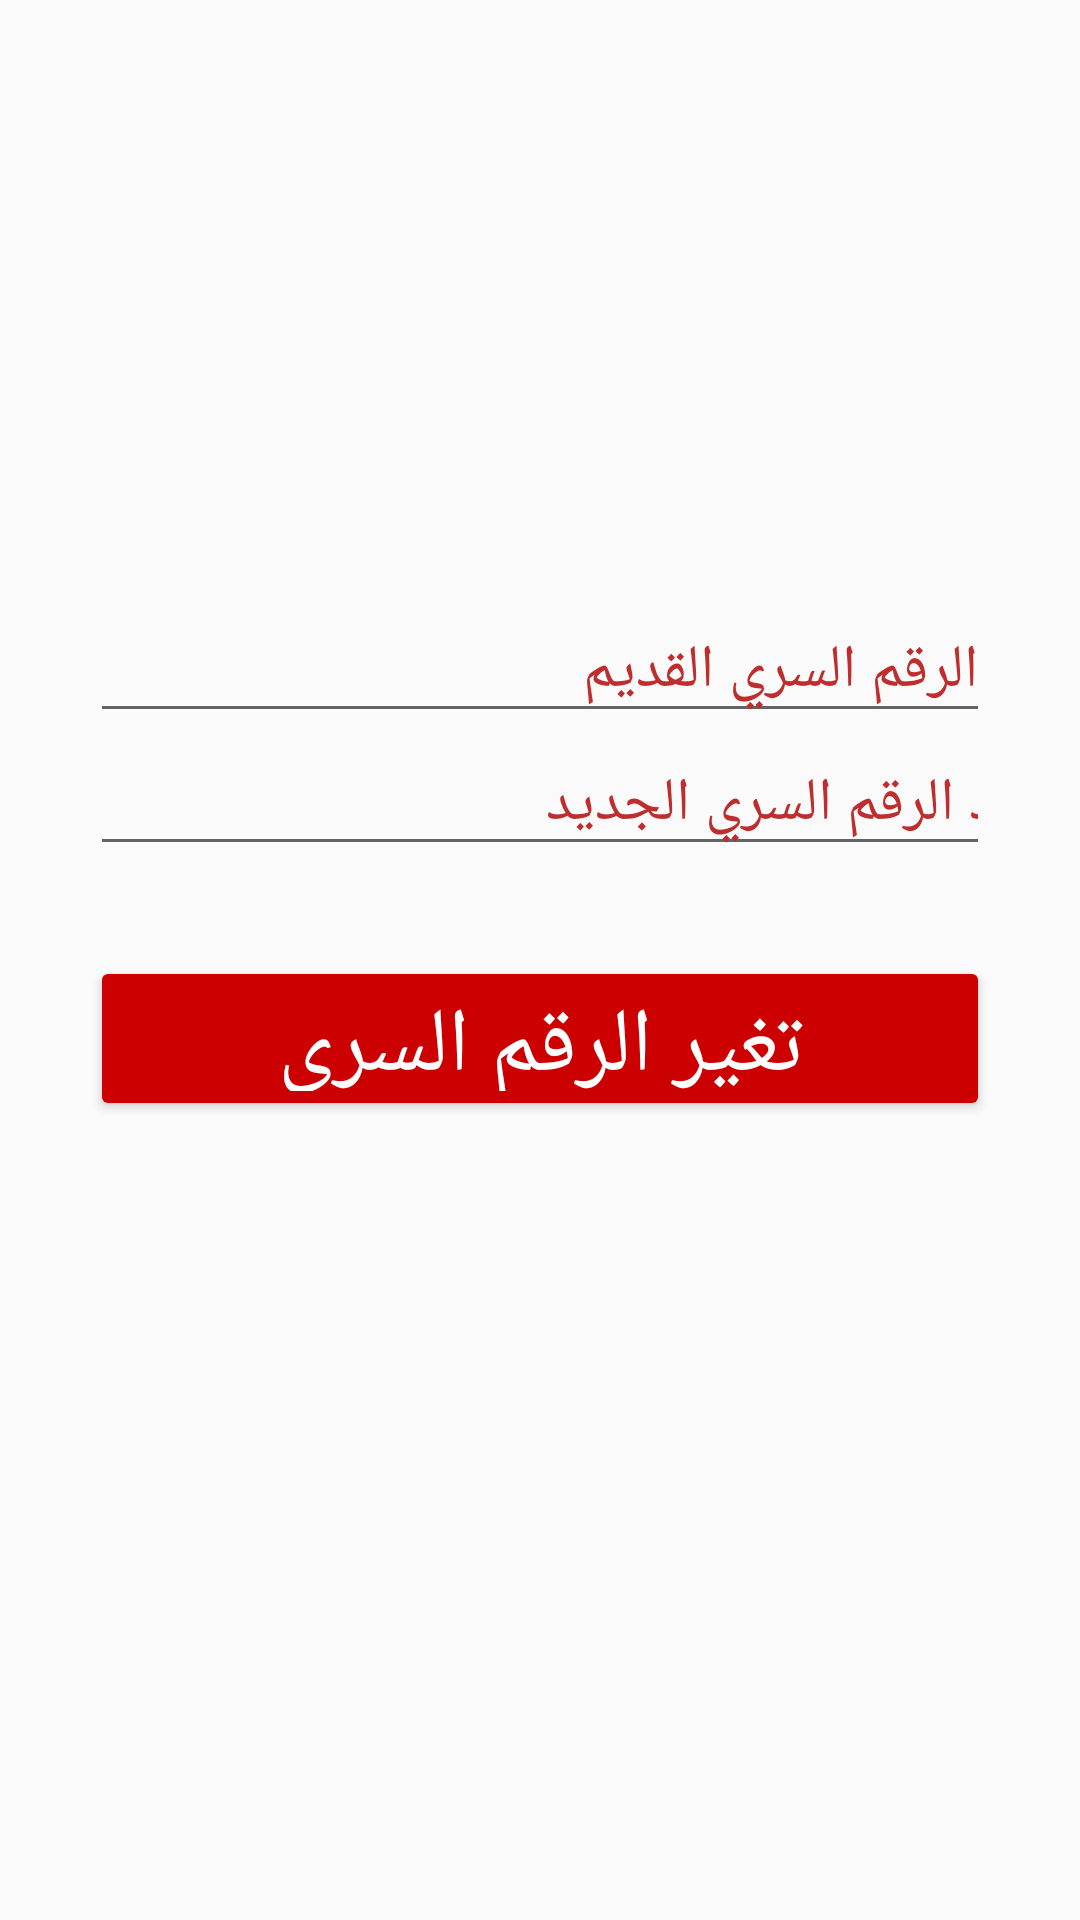

Layout XML and referenced resources for this Android screen:
<!-- AndroidManifest.xml: application theme AppTheme -->
<!-- res/layout/reset_password.xml -->
<?xml version="1.0" encoding="utf-8"?>
<LinearLayout
    xmlns:android="http://schemas.android.com/apk/res/android"
    android:layout_width="match_parent"
    android:layout_height="match_parent"
    android:orientation="vertical"
    android:paddingLeft="30dp"
    android:paddingRight="30dp"
    android:paddingTop="200dp">



    <EditText
        android:id="@+id/new1"
        android:layout_width="match_parent"
        android:layout_height="wrap_content"
        android:textColorHighlight="#BE2E2E"
        android:textColorHint="#BE2E2E"
        android:hint="الرقم السري القديم"
        android:inputType="textPersonName"
        android:textSize="20sp" />
    <EditText
        android:id="@+id/new2"
        android:layout_width="match_parent"
        android:layout_height="wrap_content"
        android:textColorHighlight="#BE2E2E"
        android:textColorHint="#BE2E2E"
        android:hint="تأكيد الرقم السري الجديد"
        android:inputType="textPassword"
        android:textSize="20sp"
        android:paddingLeft="26mm"/>



    <ProgressBar
        android:id="@+id/loading"
        android:layout_marginTop="30dp"
        android:visibility="gone"
        android:layout_width="match_parent"
        android:layout_height="wrap_content"/>

    <Button
        android:id="@+id/btnreset"
        android:backgroundTint="@android:color/holo_red_dark"
        android:textColor="@android:color/white"
        android:text="تغير الرقم السري"
        android:textSize="30dp"
        android:layout_marginTop="30dp"
        android:layout_width="match_parent"
        android:layout_height="55dp"/>



</LinearLayout>
<!-- resources referenced by this layout -->
<resources>
  <style name="AppTheme" parent="Theme.AppCompat.Light.DarkActionBar">
          
          <item name="colorPrimary">@color/colorPrimary</item>
          <item name="colorPrimaryDark">@color/colorPrimaryDark</item>
          <item name="colorAccent">@color/colorAccent</item>
      </style>
  <color name="colorPrimary">#BE2E2E</color>
  <color name="colorPrimaryDark">#C92323</color>
  <color name="colorAccent">#E21C0D</color>
</resources>
